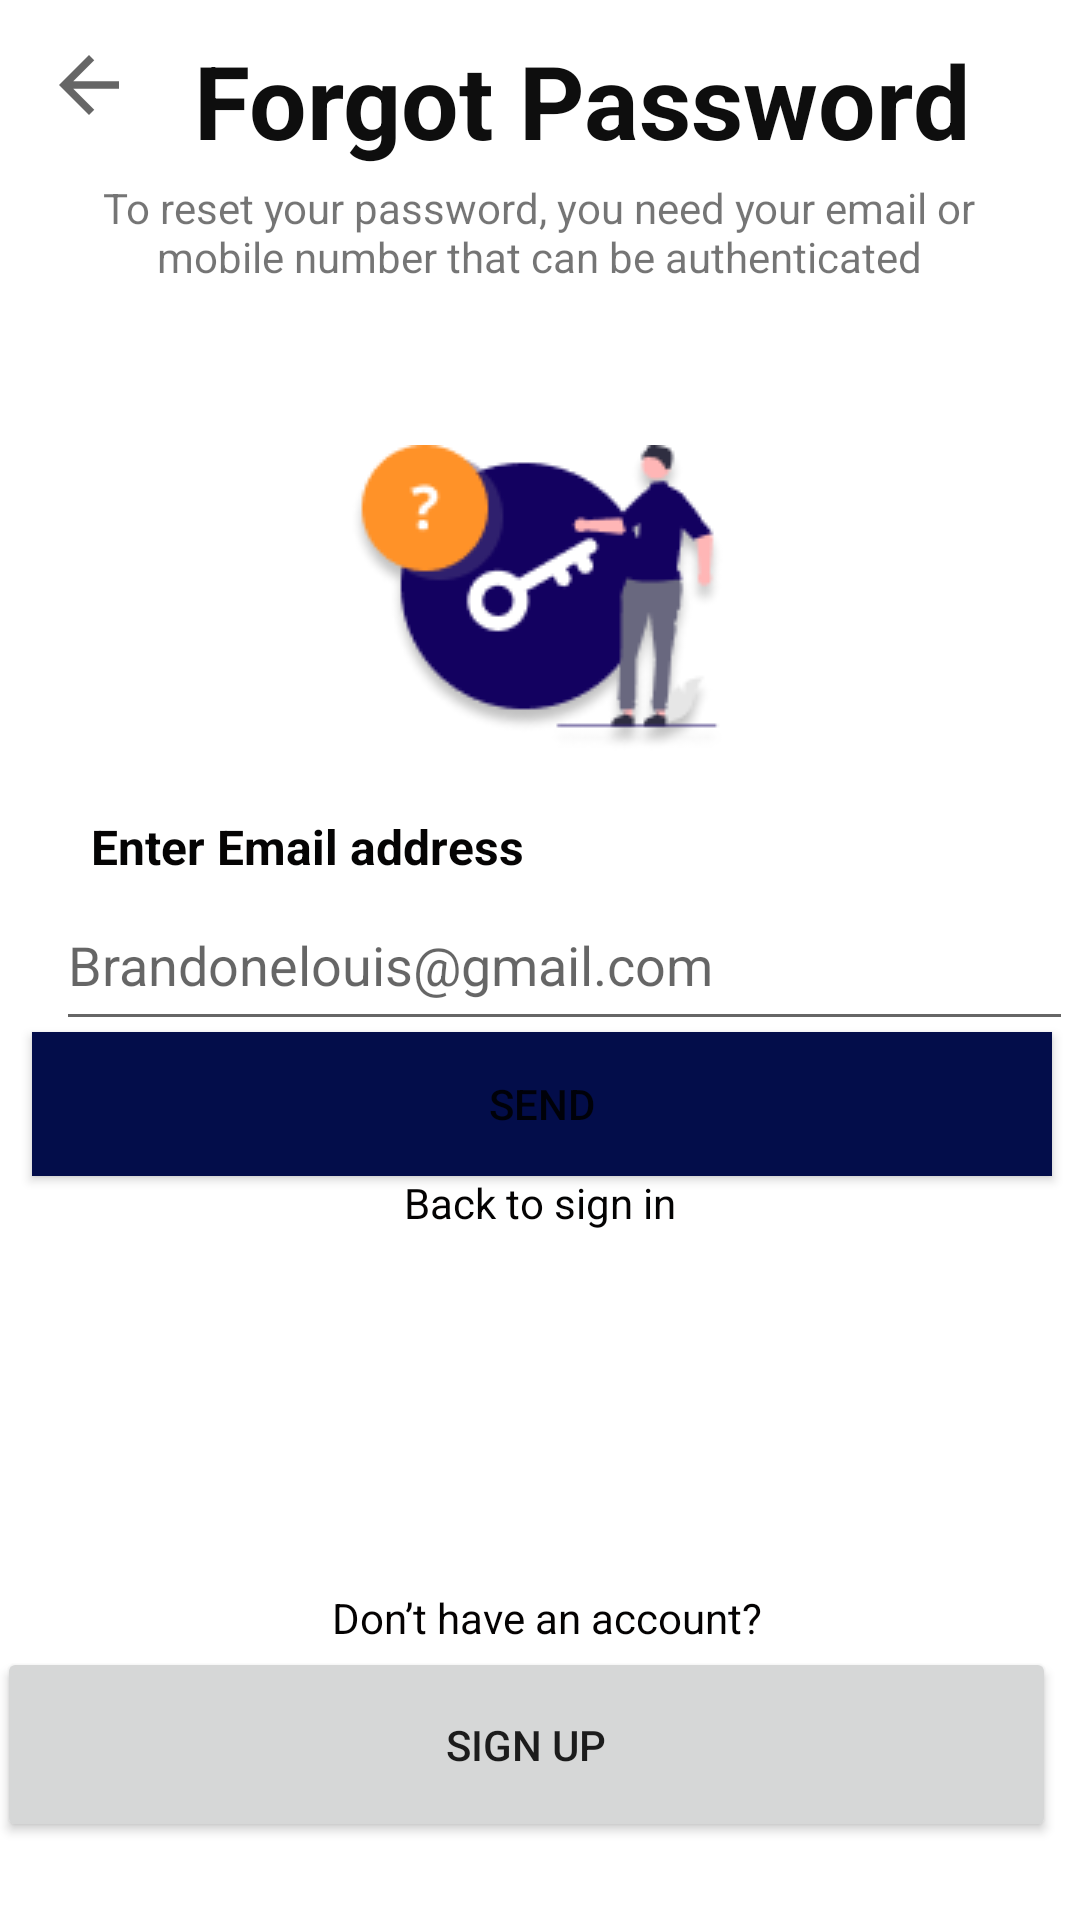

This screen was rendered from an Android layout file. Write that file and the resources it references.
<!-- AndroidManifest.xml: application theme Theme.JobSeeker -->
<!-- res/layout/activity_forgot_password.xml -->
<?xml version="1.0" encoding="utf-8"?>
<androidx.constraintlayout.widget.ConstraintLayout xmlns:android="http://schemas.android.com/apk/res/android"
    xmlns:app="http://schemas.android.com/apk/res-auto"
    xmlns:tools="http://schemas.android.com/tools"
    android:layout_width="match_parent"
    android:layout_height="match_parent"
    tools:context=".ForgotPassword">

    <ImageView
        android:id="@+id/backButton"
        android:layout_width="32dp"
        android:layout_height="30dp"
        android:contentDescription="@string/back_button"
        app:layout_constraintBottom_toBottomOf="parent"
        app:layout_constraintEnd_toEndOf="parent"
        app:layout_constraintHorizontal_bias="0.042"
        app:layout_constraintStart_toStartOf="parent"
        app:layout_constraintTop_toTopOf="parent"
        app:layout_constraintVertical_bias="0.022"
        app:srcCompat="?attr/actionModeCloseDrawable"
        tools:ignore="RedundantDescriptionCheck" />

    <TextView
        android:id="@+id/forget"
        android:layout_width="wrap_content"
        android:layout_height="wrap_content"
        android:text="@string/forgot_password"
        android:textColor="#0E0E0E"
        android:textSize="34sp"
        android:textStyle="bold"
        app:layout_constraintBottom_toBottomOf="parent"
        app:layout_constraintEnd_toEndOf="parent"
        app:layout_constraintHorizontal_bias="0.639"
        app:layout_constraintStart_toStartOf="parent"
        app:layout_constraintTop_toTopOf="parent"
        app:layout_constraintVertical_bias="0.018" />

    <TextView
        android:id="@+id/textView7"
        android:layout_width="334dp"
        android:layout_height="81dp"
        android:text="@string/to_reset_your_password_you_need_your_email_or_mobile_number_that_can_be_authenticated"
        android:textAlignment="center"
        app:layout_constraintBottom_toBottomOf="parent"
        app:layout_constraintEnd_toEndOf="parent"
        app:layout_constraintHorizontal_bias="0.493"
        app:layout_constraintStart_toStartOf="parent"
        app:layout_constraintTop_toTopOf="parent"
        app:layout_constraintVertical_bias="0.107"
        tools:ignore="TextSizeCheck" />

    <ImageView
        android:id="@+id/imageView2"
        android:layout_width="wrap_content"
        android:layout_height="wrap_content"
        android:contentDescription="@string/_todo"
        android:outlineProvider="none"
        app:layout_constraintBottom_toBottomOf="parent"
        app:layout_constraintEnd_toEndOf="parent"
        app:layout_constraintStart_toStartOf="parent"
        app:layout_constraintTop_toTopOf="parent"
        app:layout_constraintVertical_bias="0.276"
        app:srcCompat="@drawable/group_67" />

    <TextView
        android:id="@+id/textView5"
        android:layout_width="wrap_content"
        android:layout_height="wrap_content"
        android:autoText="false"
        android:text="@string/enter_email_address"
        android:textColor="#050404"
        android:textSize="16sp"
        android:textStyle="bold"
        app:layout_constraintBottom_toBottomOf="parent"
        app:layout_constraintEnd_toEndOf="parent"
        app:layout_constraintHorizontal_bias="0.141"
        app:layout_constraintStart_toStartOf="parent"
        app:layout_constraintTop_toTopOf="parent"
        app:layout_constraintVertical_bias="0.439"
        tools:ignore="Deprecated,TextViewEdits" />

    <com.google.android.material.textfield.TextInputEditText
        android:id="@+id/fullName"
        android:layout_width="339dp"
        android:layout_height="54dp"
        android:layout_marginStart="46dp"
        android:layout_marginEnd="47dp"
        android:hint="@string/brandonelouis_gmail_com"
        app:layout_constraintBottom_toBottomOf="parent"
        app:layout_constraintEnd_toEndOf="parent"
        app:layout_constraintHorizontal_bias="0.38"
        app:layout_constraintStart_toStartOf="parent"
        app:layout_constraintTop_toTopOf="parent" />

    <TextView
        android:id="@+id/textView6"
        android:layout_width="wrap_content"
        android:layout_height="wrap_content"
        android:text="@string/back_to_sign_in"
        android:textColor="#040303"
        app:layout_constraintBottom_toBottomOf="parent"
        app:layout_constraintEnd_toEndOf="parent"
        app:layout_constraintStart_toStartOf="parent"
        app:layout_constraintTop_toTopOf="parent"
        app:layout_constraintVertical_bias="0.63" />

    <Button
        android:id="@+id/verifyEmail"
        android:layout_width="340dp"
        android:layout_height="48dp"
        android:background="#030D4A"
        android:text="@string/send"
        app:layout_constraintBottom_toBottomOf="parent"
        app:layout_constraintEnd_toEndOf="parent"
        app:layout_constraintHorizontal_bias="0.535"
        app:layout_constraintStart_toStartOf="parent"
        app:layout_constraintTop_toTopOf="parent"
        app:layout_constraintVertical_bias="0.581" />

    <ImageView
        android:id="@+id/imageView3"
        android:layout_width="119dp"
        android:layout_height="39dp"
        android:layout_marginStart="188dp"
        android:layout_marginEnd="188dp"
        android:layout_marginBottom="15dp"
        android:contentDescription="@string/todo"
        app:layout_constraintBottom_toTopOf="@+id/textView10"
        app:layout_constraintEnd_toEndOf="parent"
        app:layout_constraintHorizontal_bias="0.44"
        app:layout_constraintStart_toStartOf="parent"
        app:layout_constraintTop_toTopOf="parent"
        app:layout_constraintVertical_bias="1.0"
        app:srcCompat="@drawable/skynews_google_apple_facebook_4828159" />

    <Button
        android:id="@+id/button3"
        android:layout_width="353dp"
        android:layout_height="65dp"
        android:layout_marginStart="37dp"
        android:layout_marginTop="25dp"
        android:layout_marginEnd="47dp"
        android:layout_marginBottom="51dp"
        android:text="@string/sign_up"
        app:layout_constraintBottom_toBottomOf="parent"
        app:layout_constraintEnd_toEndOf="parent"
        app:layout_constraintStart_toStartOf="parent"
        app:layout_constraintTop_toBottomOf="@+id/textView10" />

    <TextView
        android:id="@+id/textView9"
        android:layout_width="wrap_content"
        android:layout_height="wrap_content"
        android:layout_marginStart="240dp"
        android:layout_marginTop="10dp"
        android:layout_marginEnd="241dp"
        android:layout_marginBottom="20dp"
        android:text="@string/or"
        app:layout_constraintBottom_toTopOf="@+id/imageView3"
        app:layout_constraintEnd_toEndOf="parent"
        app:layout_constraintStart_toStartOf="parent"
        app:layout_constraintTop_toBottomOf="@+id/verifyEmail" />

    <TextView
        android:id="@+id/textView10"
        android:layout_width="wrap_content"
        android:layout_height="wrap_content"
        android:text="@string/don_t_have_an_account"
        android:textColor="#040202"
        app:layout_constraintBottom_toBottomOf="parent"
        app:layout_constraintEnd_toEndOf="parent"
        app:layout_constraintHorizontal_bias="0.511"
        app:layout_constraintStart_toStartOf="parent"
        app:layout_constraintTop_toTopOf="parent"
        app:layout_constraintVertical_bias="0.853" />
</androidx.constraintlayout.widget.ConstraintLayout>
<!-- resources referenced by this layout -->
<resources>
  <!-- drawable group_67: png bitmap (drawable, 8365 bytes) -->
  <!-- drawable skynews_google_apple_facebook_4828159: jpg bitmap (drawable, 16711 bytes) -->
  <string name="_todo">_TODO</string>
  <string name="back_button">back button</string>
  <string name="back_to_sign_in">Back to sign in</string>
  <string name="brandonelouis_gmail_com">Brandonelouis@gmail.com</string>
  <string name="don_t_have_an_account">Don’t have an account?</string>
  <string name="enter_email_address">Enter Email address</string>
  <string name="forgot_password">Forgot Password</string>
  <string name="or">Or</string>
  <string name="send">SEND</string>
  <string name="sign_up">Sign Up</string>
  <string name="to_reset_your_password_you_need_your_email_or_mobile_number_that_can_be_authenticated">To reset your password, you need your email or mobile number that can be authenticated</string>
  <string name="todo">TODO</string>
  <style name="Theme.JobSeeker" parent="Theme.MaterialComponents.DayNight.DarkActionBar">
          
          <item name="colorPrimary">@color/purple_500</item>
          <item name="colorPrimaryVariant">@color/purple_700</item>
          <item name="colorOnPrimary">@color/white</item>
          
          <item name="colorSecondary">@color/teal_200</item>
          <item name="colorSecondaryVariant">@color/teal_700</item>
          <item name="colorOnSecondary">@color/black</item>
          
          <item name="android:statusBarColor" tools:targetApi="l">?attr/colorPrimaryVariant</item>
          
      </style>
  <color name="purple_500">#FF6200EE</color>
  <color name="purple_700">#FF3700B3</color>
  <color name="white">#FFFFFFFF</color>
  <color name="teal_200">#FF03DAC5</color>
  <color name="teal_700">#FF018786</color>
  <color name="black">#FF000000</color>
</resources>
